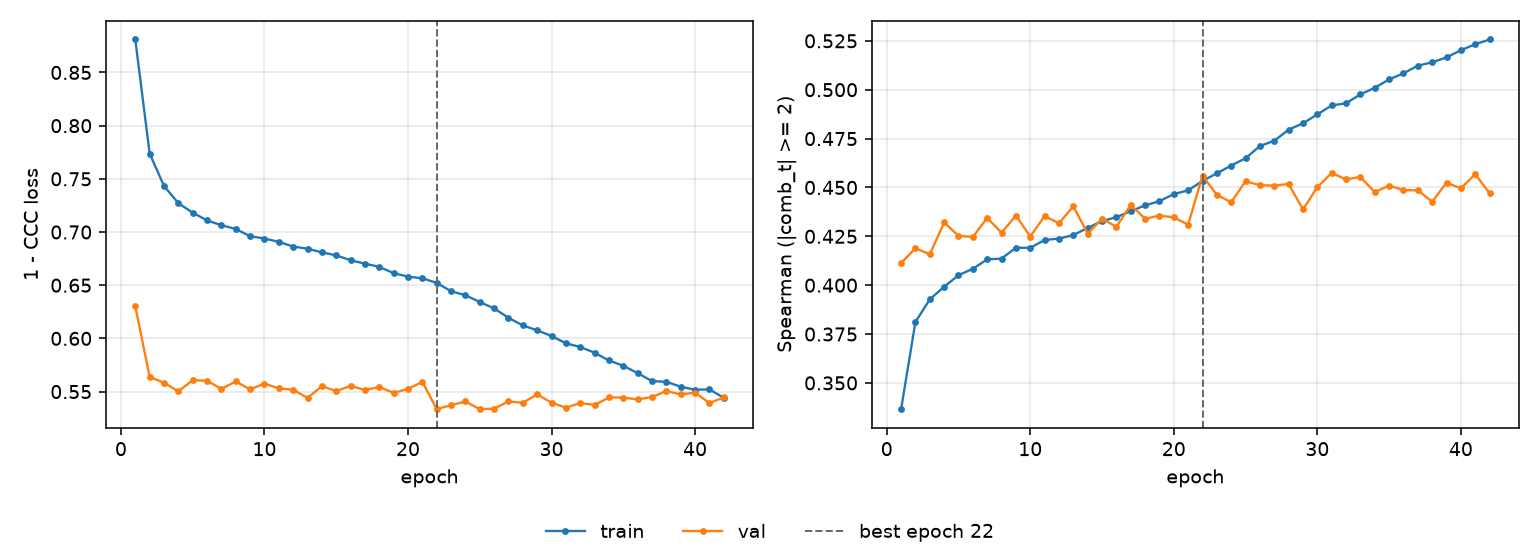

The file beside this chart, header and first rows:
epoch, tr_loss, vl_loss, tr_sp, vl_sp, is_best
1, 0.881, 0.6303, 0.3365, 0.4113, False
2, 0.7738, 0.5638, 0.3812, 0.4189, False
3, 0.7434, 0.5584, 0.3928, 0.4158, False
4, 0.7271, 0.5502, 0.3992, 0.4321, False
5, 0.7182, 0.5607, 0.4051, 0.4252, False
6, 0.7109, 0.5602, 0.4084, 0.4247, False
7, 0.7064, 0.5525, 0.4132, 0.4344, False
8, 0.7028, 0.5595, 0.4136, 0.4268, False
9, 0.696, 0.5521, 0.4192, 0.4356, False
10, 0.6939, 0.5575, 0.4191, 0.4249, False
11, 0.6907, 0.553, 0.4231, 0.4354, False
12, 0.6863, 0.5518, 0.4239, 0.4317, False
13, 0.6843, 0.544, 0.4256, 0.4403, False
14, 0.6809, 0.5552, 0.4293, 0.4264, False
15, 0.678, 0.5504, 0.4328, 0.434, False
16, 0.6735, 0.5554, 0.4348, 0.4299, False
17, 0.6703, 0.5515, 0.4379, 0.4411, False
18, 0.6672, 0.5543, 0.4408, 0.434, False
19, 0.6613, 0.5487, 0.443, 0.4356, False
20, 0.6581, 0.5526, 0.4466, 0.4347, False
21, 0.6565, 0.5592, 0.4485, 0.431, False
22, 0.6522, 0.5335, 0.4533, 0.456, True
23, 0.6444, 0.5372, 0.4572, 0.4462, False
24, 0.6406, 0.5407, 0.4612, 0.4425, False
25, 0.6342, 0.5334, 0.4649, 0.4532, False
26, 0.6282, 0.534, 0.4712, 0.4511, False
27, 0.6194, 0.5408, 0.4739, 0.451, False
28, 0.6121, 0.5394, 0.4796, 0.4517, False
29, 0.6076, 0.5474, 0.4828, 0.4388, False
30, 0.6023, 0.5395, 0.4874, 0.4501, False
31, 0.5954, 0.5348, 0.492, 0.4574, False
32, 0.5919, 0.5392, 0.493, 0.4541, False
33, 0.5865, 0.5374, 0.4976, 0.4554, False
34, 0.5793, 0.5445, 0.501, 0.4476, False
35, 0.5742, 0.5444, 0.5053, 0.451, False
36, 0.5673, 0.5426, 0.5084, 0.4486, False
37, 0.5599, 0.5449, 0.5123, 0.4485, False
38, 0.5592, 0.5505, 0.514, 0.4427, False
39, 0.5546, 0.5473, 0.5165, 0.4524, False
40, 0.5517, 0.549, 0.5202, 0.4495, False
41, 0.5521, 0.5391, 0.5233, 0.4567, False
42, 0.5441, 0.5446, 0.5257, 0.4471, False
